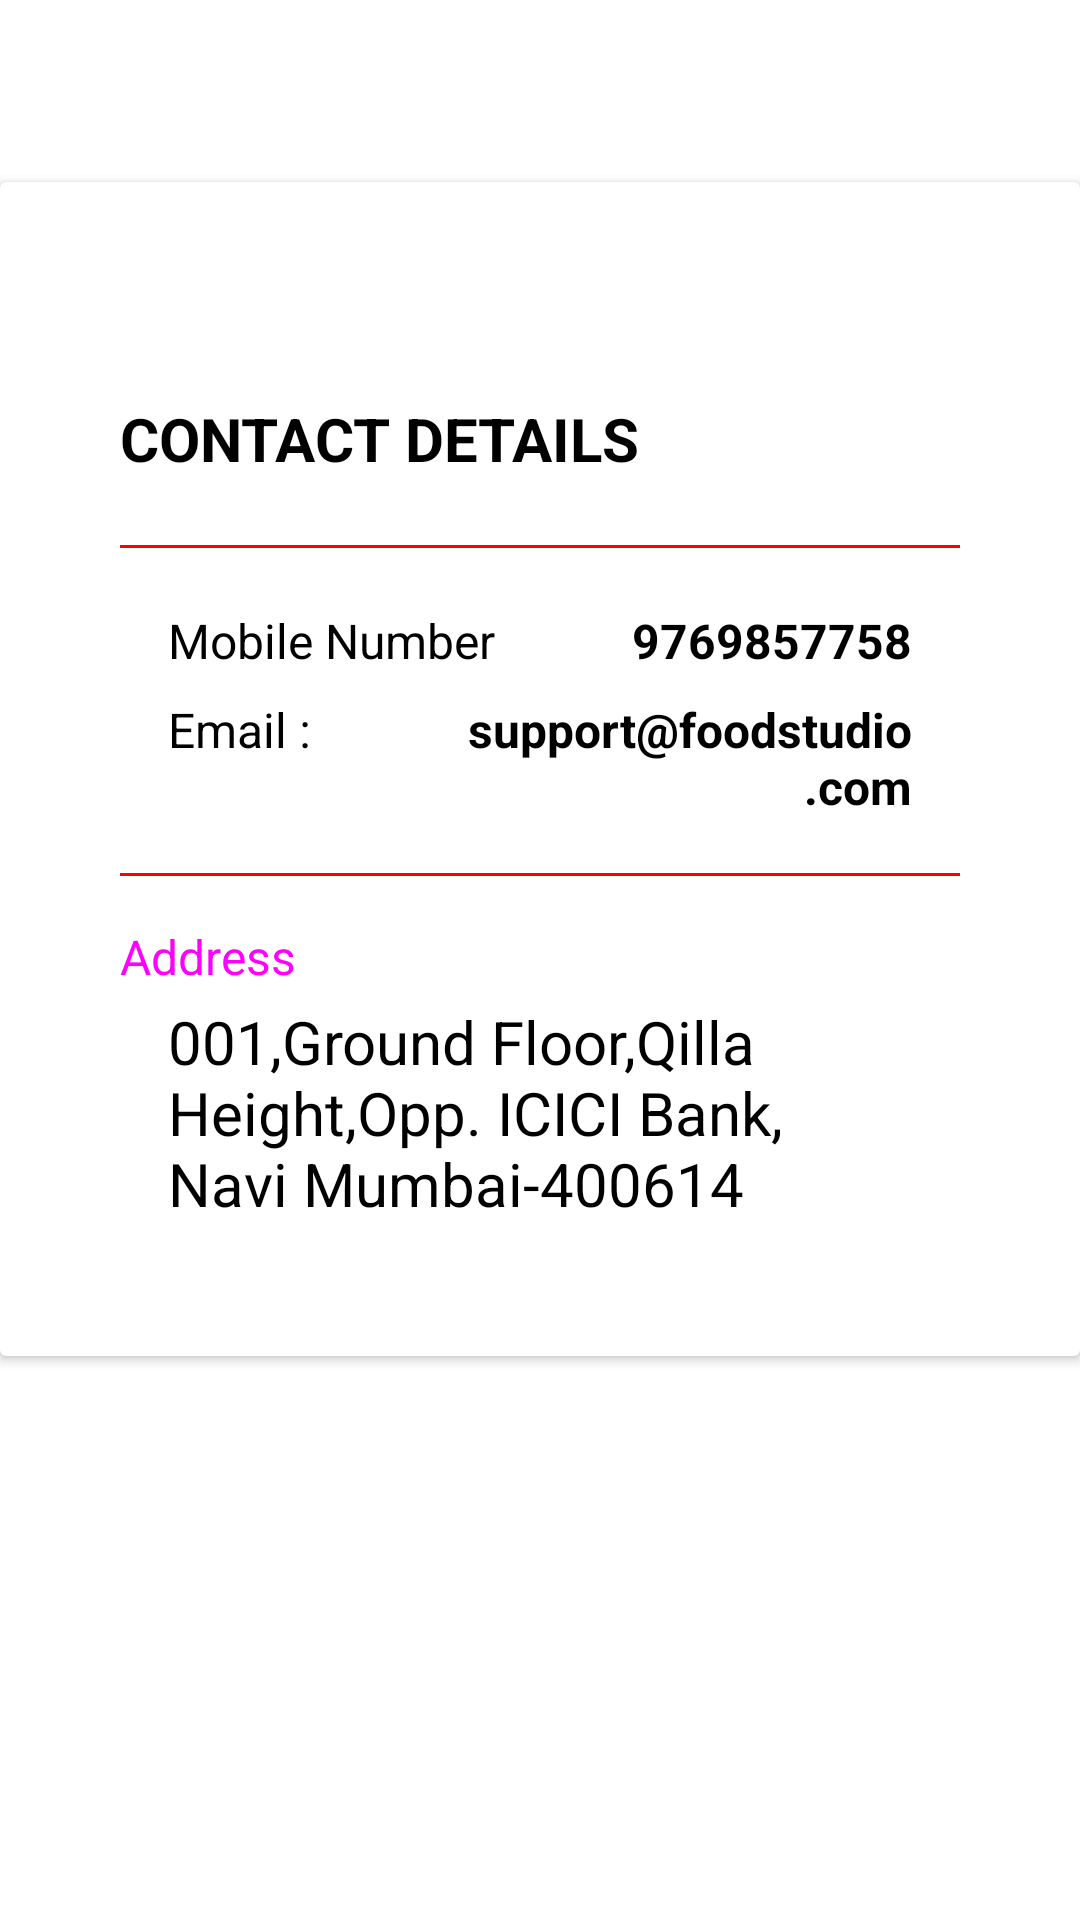

The Android layout XML behind this screen, and the referenced resources:
<!-- AndroidManifest.xml: application theme Theme.Resturat -->
<!-- res/layout/fragment_contact.xml -->
<?xml version="1.0" encoding="utf-8"?>
<FrameLayout xmlns:android="http://schemas.android.com/apk/res/android"
    xmlns:tools="http://schemas.android.com/tools"
    android:layout_width="match_parent"
    android:layout_height="match_parent"
    tools:context=".Contact">


        <androidx.core.widget.NestedScrollView
            android:layout_width="match_parent"
            android:layout_height="match_parent">

            <androidx.cardview.widget.CardView
                android:layout_width="match_parent"
                android:layout_height="match_parent"
                android:layout_gravity="center"
                android:layout_marginTop="-32dp"
                android:layout_marginBottom="32dp"

                android:id="@+id/profile_card">

                <LinearLayout
                    android:layout_width="match_parent"
                    android:layout_height="match_parent"
                    android:orientation="vertical"
                    android:layout_gravity="center_horizontal"
                    android:paddingBottom="8dp"
                    android:layout_marginLeft="24dp"
                    android:layout_marginRight="24dp"
                    android:layout_marginBottom="32dp"
                    android:layout_marginTop="64dp">
                    <TextView
                        android:layout_width="wrap_content"
                        android:layout_height="wrap_content"
                        android:textSize="20sp"
                        android:textColor="#000000"
                        android:textStyle="bold"
                        android:id="@+id/profile_name"
                        android:paddingLeft="16dp"
                        android:text="CONTACT DETAILS"
                        android:paddingRight="16dp"
                        android:paddingTop="8dp"
                        android:paddingBottom="8dp"/>
                    <View
                        android:layout_width="match_parent"
                        android:layout_height="1dp"
                        android:background="#FF0000"
                        android:layout_marginLeft="16dp"
                        android:layout_marginRight="16dp"
                        android:layout_marginTop="14dp"/>

                    <LinearLayout
                        android:layout_width="match_parent"
                        android:layout_height="wrap_content"
                        android:layout_marginLeft="16dp"
                        android:layout_marginRight="16dp"
                        android:orientation="horizontal"
                        android:paddingTop="20dp"
                        android:paddingBottom="4dp">

                        <TextView
                            android:layout_width="wrap_content"
                            android:layout_height="wrap_content"
                            android:text="Mobile Number"
                            android:textSize="16sp"
                            android:textColor="#000000"
                            android:paddingLeft="16dp"
                            android:paddingRight="16dp"/>
                        <TextView
                            android:layout_width="wrap_content"
                            android:layout_height="wrap_content"
                            android:layout_weight="1"
                            android:textSize="16sp"
                            android:gravity="end"
                            android:textStyle="bold"
                            android:text="9769857758"
                            android:layout_gravity="end"
                            android:textColor="#000000"
                            android:id="@+id/profile_study"
                            android:paddingLeft="16dp"
                            android:paddingRight="16dp"/>

                    </LinearLayout>
                    <LinearLayout
                        android:layout_width="match_parent"
                        android:layout_height="wrap_content"
                        android:layout_marginLeft="16dp"
                        android:layout_marginRight="16dp"
                        android:orientation="horizontal"
                        android:paddingTop="4dp"
                        android:paddingBottom="4dp">

                        <TextView
                            android:layout_width="wrap_content"
                            android:layout_height="wrap_content"
                            android:text="Email : "
                            android:textSize="16sp"
                            android:textColor="#000000"
                            android:paddingLeft="16dp"
                            android:paddingRight="16dp"/>
                        <TextView
                            android:layout_width="wrap_content"
                            android:layout_height="wrap_content"
                            android:layout_weight="1"
                            android:textSize="16sp"
                            android:textStyle="bold"
                            android:gravity="end"
                            android:text="support@foodstudio.com"
                            android:layout_gravity="end"
                            android:textColor="#000000"
                            android:id="@+id/profile_college"
                            android:paddingLeft="16dp"
                            android:paddingRight="16dp"/>

                    </LinearLayout>

                    <View
                        android:layout_width="match_parent"
                        android:layout_height="1dp"
                        android:background="#FF0000"
                        android:layout_marginLeft="16dp"
                        android:layout_marginRight="16dp"
                        android:layout_marginTop="14dp"/>
                    <TextView
                        android:layout_width="wrap_content"
                        android:layout_height="wrap_content"
                        android:text="Address"
                        android:textSize="16sp"
                        android:paddingLeft="16dp"
                        android:paddingRight="16dp"
                        android:paddingTop="16dp"
                        android:textColor="#FF00FF"/>
                    <LinearLayout
                        android:layout_width="match_parent"
                        android:layout_height="wrap_content"
                        android:layout_marginLeft="16dp"
                        android:layout_marginRight="16dp"
                        android:orientation="horizontal"
                        android:layout_marginTop="4dp"
                        android:layout_marginBottom="4dp">

                        <TextView
                            android:layout_width="wrap_content"
                            android:layout_height="wrap_content"
                            android:text="001,Ground Floor,Qilla Height,Opp. ICICI Bank, Navi Mumbai-400614"
                            android:textSize="20sp"
                            android:textColor="#000000"
                            android:paddingLeft="16dp"
                            android:paddingRight="16dp"/>

                    </LinearLayout>
                </LinearLayout>

            </androidx.cardview.widget.CardView>
        </androidx.core.widget.NestedScrollView>




</FrameLayout>
<!-- resources referenced by this layout -->
<resources>
  <style name="Theme.Resturat" parent="Theme.MaterialComponents.DayNight.DarkActionBar">
          
          <item name="colorPrimary">@color/purple_500</item>
          <item name="colorPrimaryVariant">@color/purple_700</item>
          <item name="colorOnPrimary">@color/white</item>
          
          <item name="colorSecondary">@color/teal_200</item>
          <item name="colorSecondaryVariant">@color/teal_700</item>
          <item name="colorOnSecondary">@color/black</item>
          
          <item name="android:statusBarColor">?attr/colorPrimaryVariant</item>
          
      </style>
  <!-- not gathered from this repository: default colours our renderer supplied (Android Studio template values) -->
  <color name="purple_500">#FF6200EE</color>
  <color name="purple_700">#FF3700B3</color>
  <color name="teal_200">#FF03DAC5</color>
  <color name="teal_700">#FF018786</color>
  <color name="black">#FF000000</color>
  <color name="white">#FFFFFFFF</color>
</resources>
